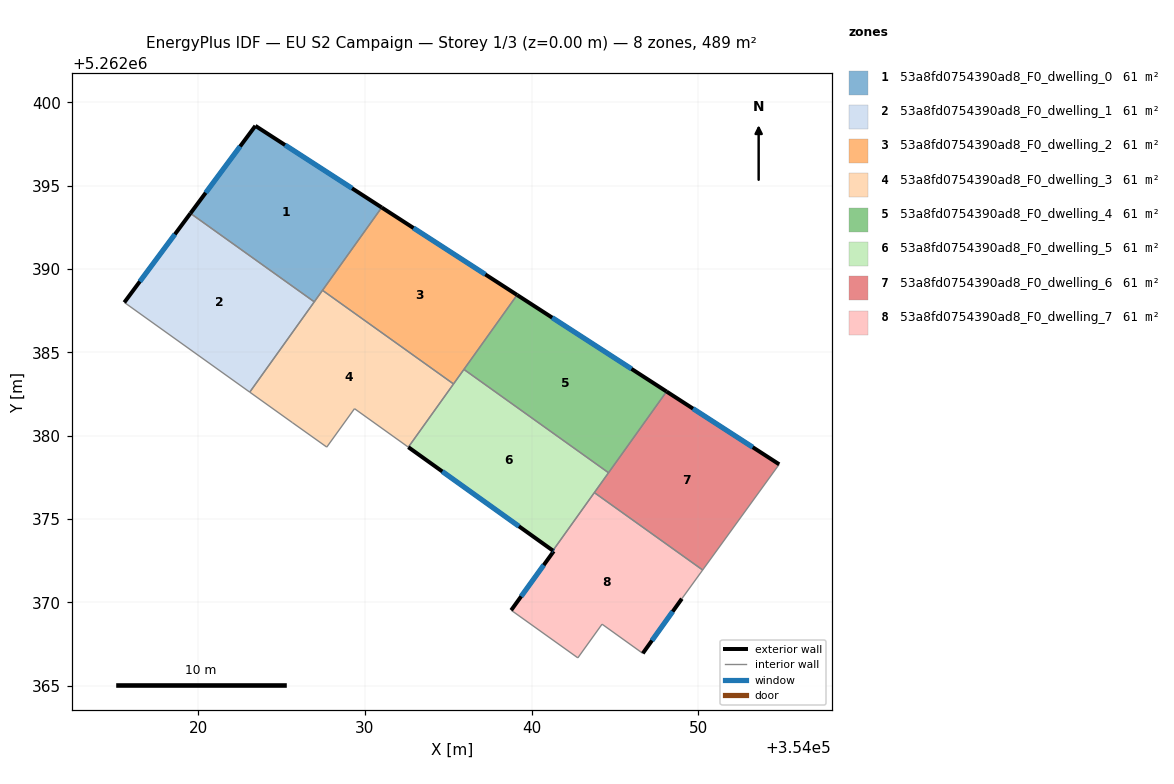
=== STOREY PLAN SPEC (per zone: floor XY polygon, exterior-wall plan segments, windows/doors) ===
zone 1: 53a8fd0754390ad8_F0_dwelling_0  (61.2 m²)
  floor: (354031.01, 5262393.69) (354026.97, 5262388.03) (354019.54, 5262393.34) (354023.43, 5262398.59)
  exterior wall: (354023.43, 5262398.59) – (354019.54, 5262393.34)  [6.5 m]
    window: (354022.52, 5262397.35) – (354020.45, 5262394.57)  [5.5 m²]
  exterior wall: (354031.01, 5262393.69) – (354023.43, 5262398.59)  [9.0 m]
    window: (354029.23, 5262394.84) – (354025.21, 5262397.44)  [7.6 m²]
  interior walls: 3
zone 2: 53a8fd0754390ad8_F0_dwelling_1  (61.2 m²)
  floor: (354026.97, 5262388.03) (354023.10, 5262382.62) (354015.57, 5262388.00) (354019.54, 5262393.34)
  exterior wall: (354019.54, 5262393.34) – (354015.57, 5262388.00)  [6.7 m]
    window: (354018.61, 5262392.09) – (354016.50, 5262389.25)  [5.6 m²]
  interior walls: 3
zone 3: 53a8fd0754390ad8_F0_dwelling_2  (61.2 m²)
  floor: (354039.13, 5262388.44) (354035.32, 5262383.11) (354027.46, 5262388.72) (354031.01, 5262393.69)
  exterior wall: (354039.13, 5262388.44) – (354031.01, 5262393.69)  [9.7 m]
    window: (354037.22, 5262389.68) – (354032.92, 5262392.46)  [8.2 m²]
  interior walls: 4
zone 4: 53a8fd0754390ad8_F0_dwelling_3  (61.2 m²)
  floor: (354035.32, 5262383.11) (354032.61, 5262379.32) (354029.38, 5262381.62) (354027.72, 5262379.32) (354025.64, 5262380.79) (354023.10, 5262382.62) (354027.46, 5262388.72)
  interior walls: 8
zone 5: 53a8fd0754390ad8_F0_dwelling_4  (61.2 m²)
  floor: (354048.09, 5262382.65) (354044.61, 5262377.78) (354035.94, 5262383.98) (354039.13, 5262388.44)
  exterior wall: (354048.09, 5262382.65) – (354039.13, 5262388.44)  [10.7 m]
    window: (354045.99, 5262384.01) – (354041.23, 5262387.08)  [9.0 m²]
  interior walls: 3
zone 6: 53a8fd0754390ad8_F0_dwelling_5  (61.2 m²)
  floor: (354044.61, 5262377.78) (354041.28, 5262373.11) (354032.61, 5262379.32) (354035.94, 5262383.98)
  exterior wall: (354032.61, 5262379.32) – (354041.28, 5262373.11)  [10.7 m]
    window: (354034.64, 5262377.86) – (354039.24, 5262374.57)  [9.0 m²]
  interior walls: 5
zone 7: 53a8fd0754390ad8_F0_dwelling_6  (61.2 m²)
  floor: (354054.85, 5262378.29) (354050.26, 5262371.95) (354043.76, 5262376.59) (354048.09, 5262382.65)
  exterior wall: (354054.85, 5262378.29) – (354048.09, 5262382.65)  [8.0 m]
    window: (354053.26, 5262379.31) – (354049.68, 5262381.63)  [6.8 m²]
  interior walls: 4
zone 8: 53a8fd0754390ad8_F0_dwelling_7  (61.2 m²)
  floor: (354050.26, 5262371.95) (354049.01, 5262370.23) (354046.67, 5262366.95) (354044.22, 5262368.70) (354042.77, 5262366.68) (354038.78, 5262369.54) (354041.33, 5262373.08) (354041.28, 5262373.11) (354043.76, 5262376.59)
  exterior wall: (354041.33, 5262373.08) – (354038.78, 5262369.54)  [4.4 m]
    window: (354040.73, 5262372.24) – (354039.37, 5262370.37)  [3.7 m²]
  exterior wall: (354041.28, 5262373.11) – (354041.33, 5262373.08)  [0.1 m]
    window: (354041.29, 5262373.10) – (354041.32, 5262373.08)  [0.1 m²]
  exterior wall: (354046.67, 5262366.95) – (354049.01, 5262370.23)  [4.0 m]
    window: (354047.22, 5262367.72) – (354048.46, 5262369.46)  [3.4 m²]
  interior walls: 6

=== DERIVED (storey summary) ===
Building: EU S2 Campaign
Storey: 1 of 3  (floor level z = 0.00 m)
Storey gross floor area: 489.3 m²
Zones on this storey: 8
  - 53a8fd0754390ad8_F0_dwelling_0: floor 61.2 m²; exterior wall 15.6 m (46.7 m²); 2 window(s) 13.1 m²; WWR 28.1%
  - 53a8fd0754390ad8_F0_dwelling_1: floor 61.2 m²; exterior wall 6.7 m (20.0 m²); 1 window(s) 5.6 m²; WWR 28.1%
  - 53a8fd0754390ad8_F0_dwelling_2: floor 61.2 m²; exterior wall 9.7 m (29.0 m²); 1 window(s) 8.2 m²; WWR 28.1%
  - 53a8fd0754390ad8_F0_dwelling_3: floor 61.2 m²
  - 53a8fd0754390ad8_F0_dwelling_4: floor 61.2 m²; exterior wall 10.7 m (32.0 m²); 1 window(s) 9.0 m²; WWR 28.1%
  - 53a8fd0754390ad8_F0_dwelling_5: floor 61.2 m²; exterior wall 10.7 m (32.0 m²); 1 window(s) 9.0 m²; WWR 28.1%
  - 53a8fd0754390ad8_F0_dwelling_6: floor 61.2 m²; exterior wall 8.0 m (24.1 m²); 1 window(s) 6.8 m²; WWR 28.1%
  - 53a8fd0754390ad8_F0_dwelling_7: floor 61.2 m²; exterior wall 8.5 m (25.4 m²); 3 window(s) 7.1 m²; WWR 28.1%
Zone adjacency (shared interzone walls):
  - 53a8fd0754390ad8_F0_dwelling_0 ↔ 53a8fd0754390ad8_F0_dwelling_1
  - 53a8fd0754390ad8_F0_dwelling_0 ↔ 53a8fd0754390ad8_F0_dwelling_2
  - 53a8fd0754390ad8_F0_dwelling_0 ↔ 53a8fd0754390ad8_F0_dwelling_3
  - 53a8fd0754390ad8_F0_dwelling_1 ↔ 53a8fd0754390ad8_F0_dwelling_3
  - 53a8fd0754390ad8_F0_dwelling_2 ↔ 53a8fd0754390ad8_F0_dwelling_3
  - 53a8fd0754390ad8_F0_dwelling_2 ↔ 53a8fd0754390ad8_F0_dwelling_4
  - 53a8fd0754390ad8_F0_dwelling_2 ↔ 53a8fd0754390ad8_F0_dwelling_5
  - 53a8fd0754390ad8_F0_dwelling_3 ↔ 53a8fd0754390ad8_F0_dwelling_5
  - 53a8fd0754390ad8_F0_dwelling_4 ↔ 53a8fd0754390ad8_F0_dwelling_5
  - 53a8fd0754390ad8_F0_dwelling_4 ↔ 53a8fd0754390ad8_F0_dwelling_6
  - 53a8fd0754390ad8_F0_dwelling_5 ↔ 53a8fd0754390ad8_F0_dwelling_6
  - 53a8fd0754390ad8_F0_dwelling_5 ↔ 53a8fd0754390ad8_F0_dwelling_7
  - 53a8fd0754390ad8_F0_dwelling_6 ↔ 53a8fd0754390ad8_F0_dwelling_7